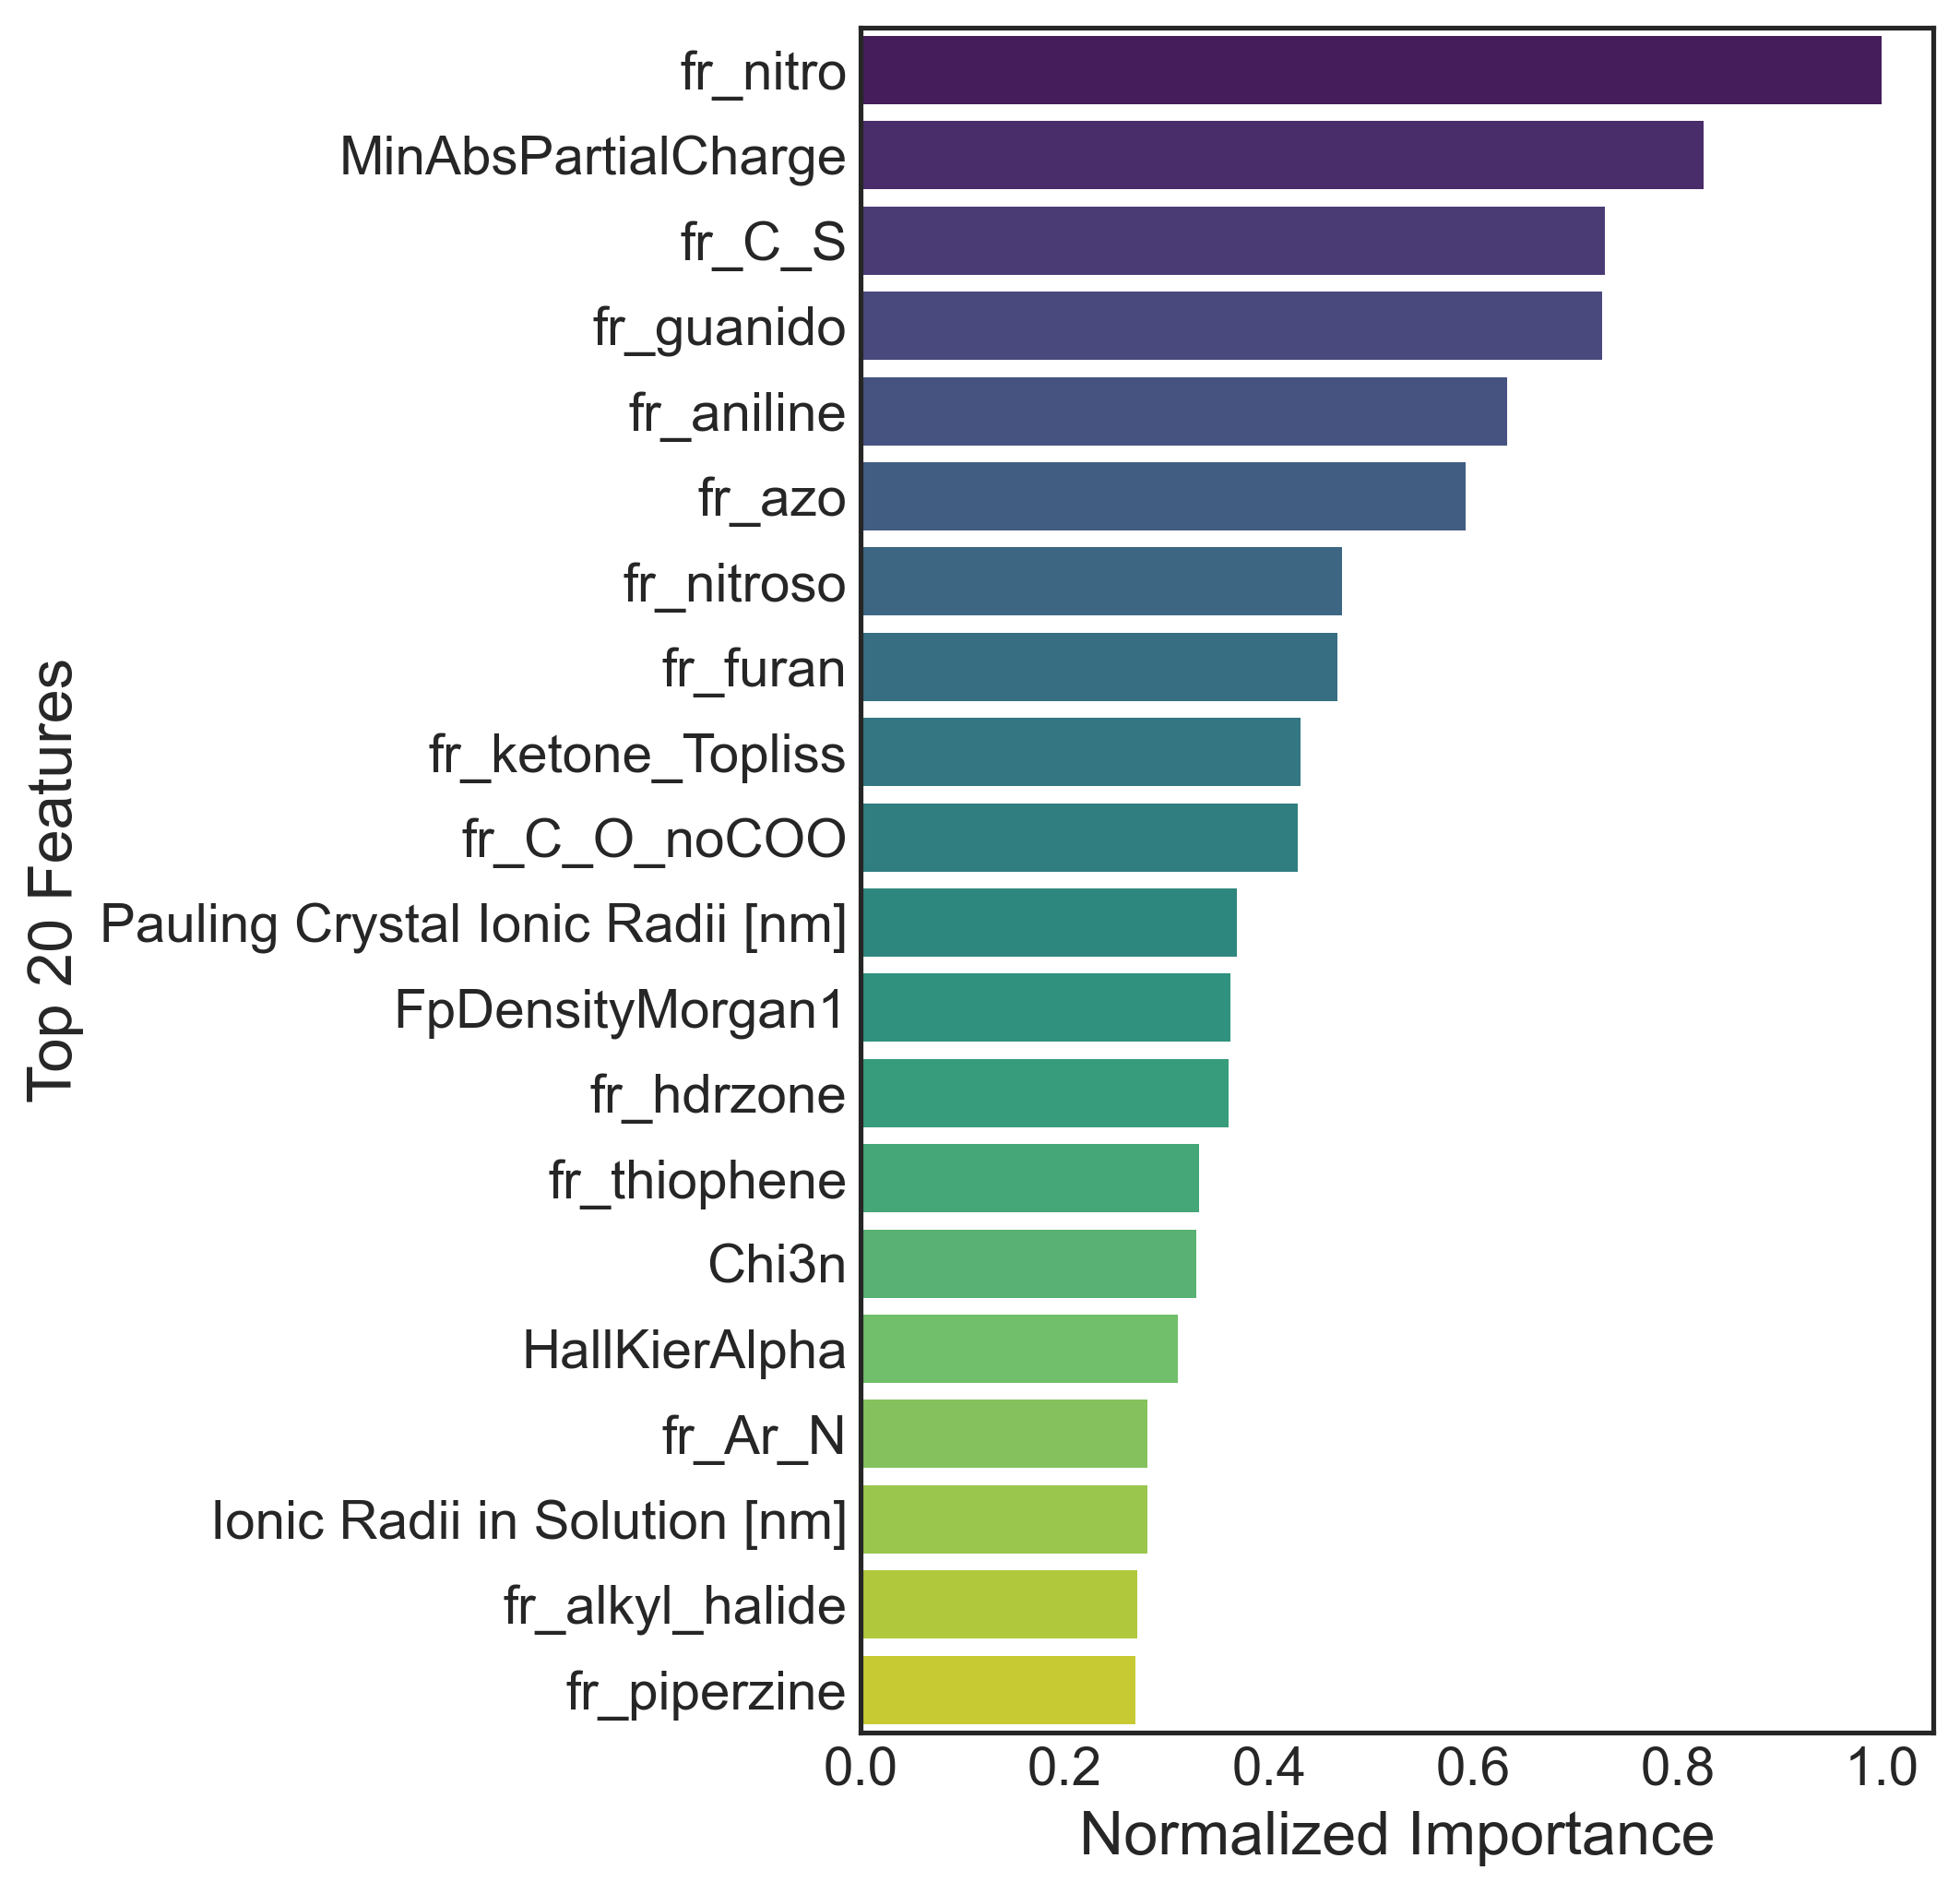

Values plotted in this chart, from the file beside it:
Feature, Normalized Importance, Importance
fr_nitro, 1.0, 0.9052
MinAbsPartialCharge, 0.8252, 0.747
fr_C_S, 0.7284, 0.6593
fr_guanido, 0.7258, 0.657
fr_aniline, 0.6327, 0.5727
fr_azo, 0.5926, 0.5364
fr_nitroso, 0.4712, 0.4265
fr_furan, 0.4664, 0.4222
fr_ketone_Topliss, 0.431, 0.3902
fr_C_O_noCOO, 0.4277, 0.3872
Pauling Crystal Ionic Radii [nm], 0.3683, 0.3334
FpDensityMorgan1, 0.3617, 0.3274
fr_hdrzone, 0.3605, 0.3263
fr_thiophene, 0.3315, 0.3001
Chi3n, 0.3281, 0.297
HallKierAlpha, 0.3101, 0.2807
fr_Ar_N, 0.2808, 0.2542
Ionic Radii in Solution [nm], 0.2804, 0.2538
fr_alkyl_halide, 0.2703, 0.2447
fr_piperzine, 0.2687, 0.2432
BCUT2D_CHGLO, 0.2611, 0.2364
BCUT2D_LOGPLOW, 0.2452, 0.2219
Chi2n, 0.2425, 0.2195
NumAromaticCarbocycles, 0.2329, 0.2108
Pauling Electronegativity, 0.2069, 0.1873
qed, 0.2046, 0.1852
fr_Al_COO, 0.1984, 0.1796
fr_amide, 0.198, 0.1793
NumAliphaticHeterocycles, 0.1827, 0.1654
fr_oxime, 0.178, 0.1611
fr_Imine, 0.1745, 0.158
fr_benzene, 0.1738, 0.1573
fr_phos_acid, 0.1654, 0.1497
NumAliphaticCarbocycles, 0.1599, 0.1448
NumAliphaticRings, 0.1521, 0.1377
fr_ether, 0.1444, 0.1307
fr_piperdine, 0.1431, 0.1295
NumHeteroatoms, 0.1407, 0.1274
Ion-Water Internuclear Distance [nm], 0.1369, 0.1239
fr_sulfide, 0.1285, 0.1163
Chi0, 0.1259, 0.114
Chi1v, 0.116, 0.105
fr_thiocyan, 0.1085, 0.09826
fr_Al_OH, 0.1051, 0.09515
fr_urea, 0.09576, 0.08668
fr_hdrzine, 0.09558, 0.08652
fr_barbitur, 0.09402, 0.08511
Charge, 0.09359, 0.08472
fr_nitro_arom_nonortho, 0.09284, 0.08405
fr_thiazole, 0.08848, 0.0801
Kappa2, 0.08621, 0.07804
MinPartialCharge, 0.07444, 0.06739
fr_para_hydroxylation, 0.05868, 0.05312
fr_Ar_COO, 0.05413, 0.049
NHOHCount, 0.05249, 0.04752
fr_ArN, 0.04675, 0.04232
VSA_EState6, 0.04581, 0.04146
fr_COO, 0.04263, 0.03859
SMR_VSA3, 0.04164, 0.03769
fr_phos_ester, 0.03848, 0.03484
... 147 more rows
